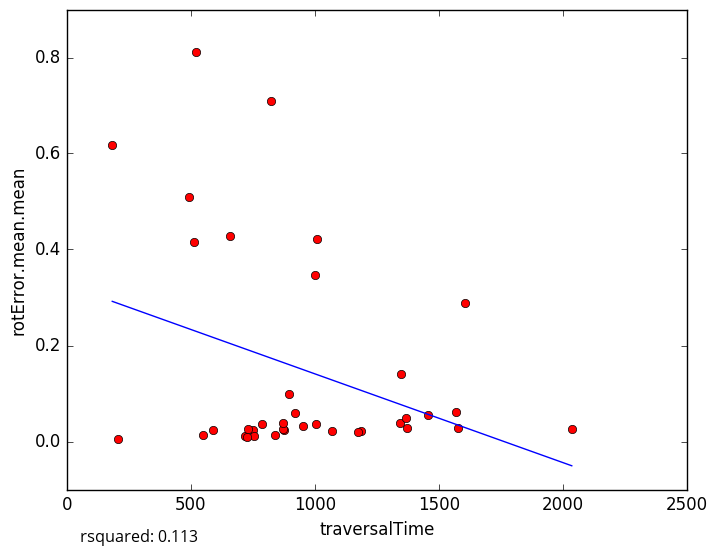

Data behind this chart, as committed beside it:
traversalTime, rotError.mean.mean
951.2, 0.03306
750.2, 0.02292
717.1, 0.0119
589.8, 0.02442
874.9, 0.02298
870.9, 0.02601
870.9, 0.03858
550.8, 0.01412
492.9, 0.5085
657, 0.4272
1371, 0.02768
1187, 0.02187
2036, 0.02559
754, 0.01131
205.2, 0.005875
726.4, 0.008499
786.5, 0.03647
841.2, 0.01338
731.1, 0.02521
897.2, 0.09874
1173, 0.01887
1069, 0.02171
1006, 0.03567
823.4, 0.7101
183, 0.6179
1002, 0.3472
1343, 0.03777
1456, 0.05426
1604, 0.2879
1368, 0.04882
520.1, 0.8117
1567, 0.06198
1008, 0.4221
510.7, 0.4153
1349, 0.1403
918.5, 0.05855
1578, 0.02715
5-Fold RMSE:, 0.2674, 0.1793, 0.2367, 0.1528, 0.1528
Average 5-Fold RMSE:, 0.2069
5-Fold rsquared:, 0.204, 0.007253, -0.07998, 0.2961, 0.2961
Average 5-Fold rsquared:, -0.3118
